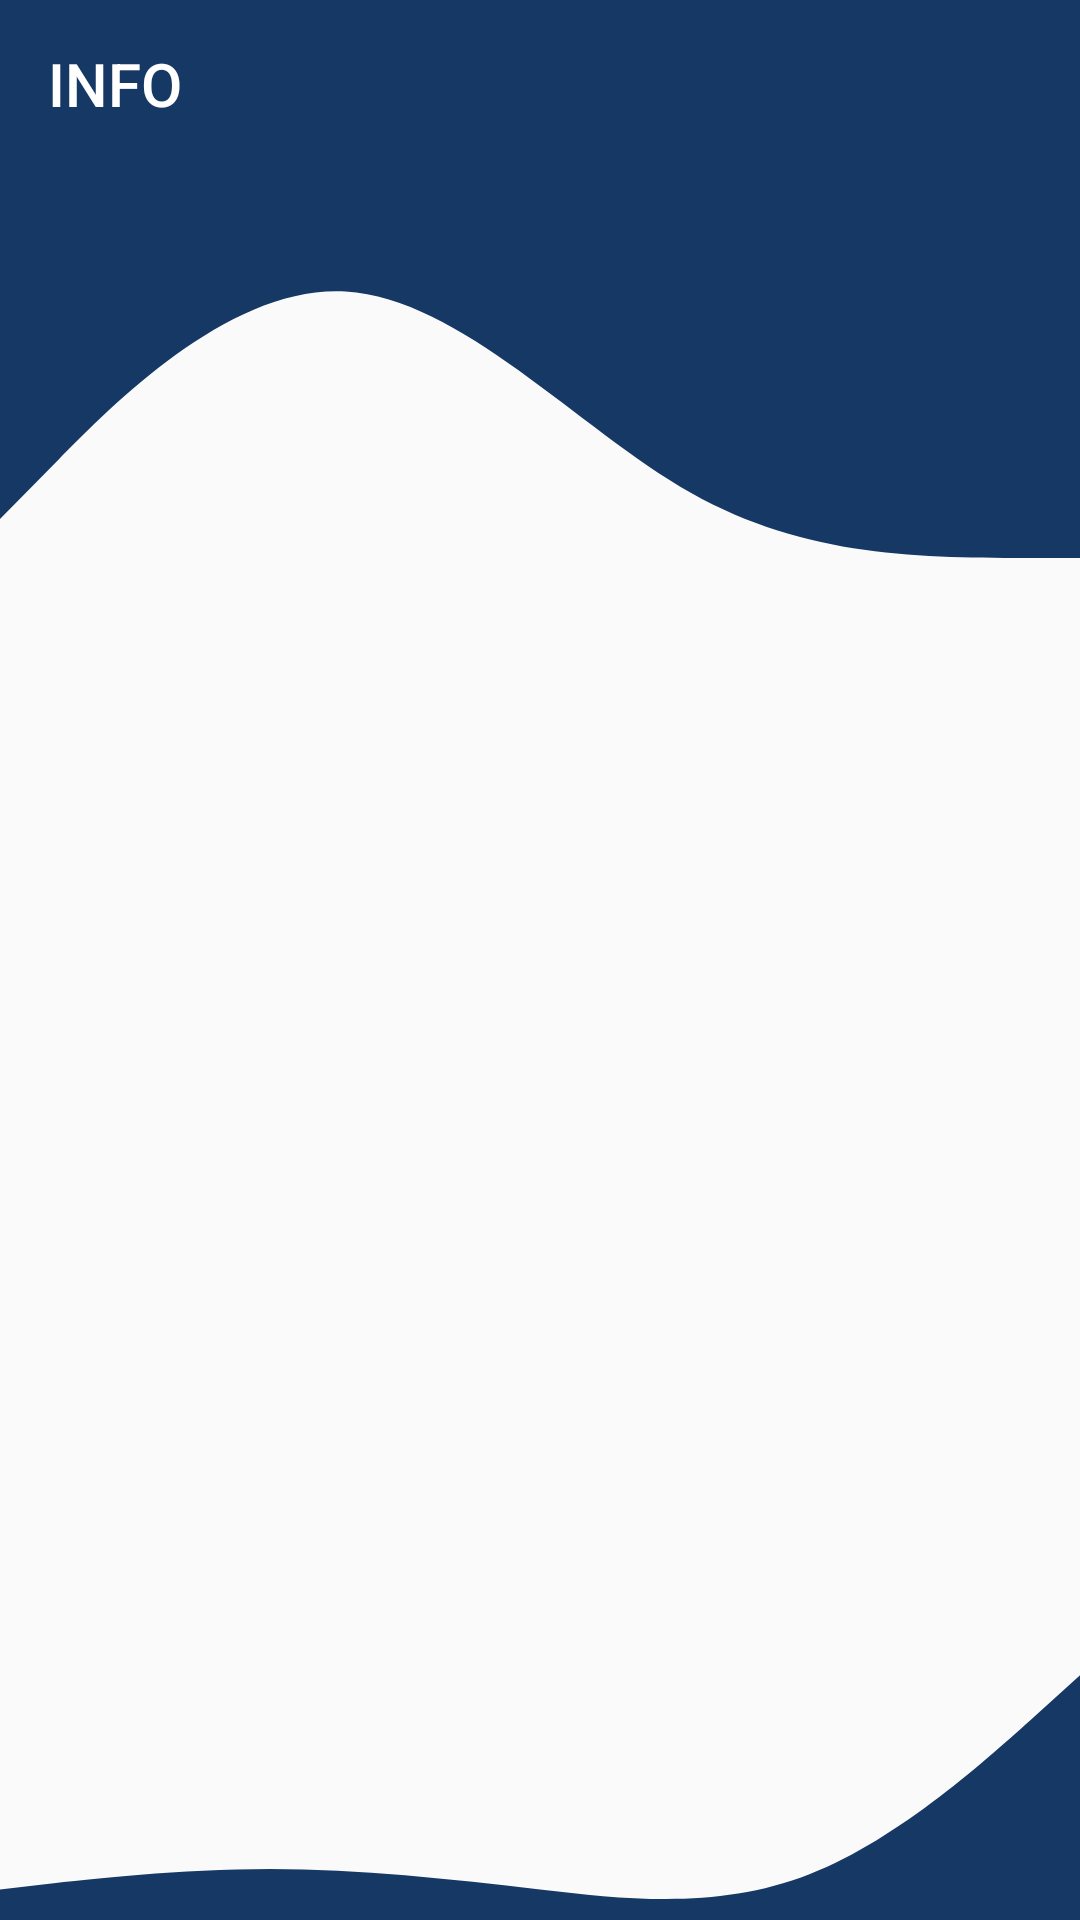

Produce the Android XML layout that renders to this screen, including the resource entries it uses.
<!-- AndroidManifest.xml: application theme BlueTheme -->
<!-- res/layout/activity_info.xml -->
<?xml version="1.0" encoding="utf-8"?>
<androidx.constraintlayout.widget.ConstraintLayout xmlns:android="http://schemas.android.com/apk/res/android"
    xmlns:app="http://schemas.android.com/apk/res-auto"
    xmlns:tools="http://schemas.android.com/tools"
    android:layout_width="match_parent"
    android:layout_height="match_parent"
    style="@style/ScreenBackground">

    <ScrollView

        android:id="@+id/scrollView2"
        style="@style/ScreenBackground"
        android:layout_width="0dp"
        android:layout_height="737dp"
        app:layout_constraintBottom_toBottomOf="parent"
        app:layout_constraintEnd_toEndOf="parent"
        app:layout_constraintStart_toStartOf="parent"
        app:layout_constraintTop_toTopOf="parent"
        tools:ignore="SpeakableTextPresentCheck">

    </ScrollView>

    <androidx.appcompat.widget.Toolbar
        android:id="@+id/toolbarInfo"
        android:layout_width="match_parent"
        android:layout_height="wrap_content"
        android:background="?attr/colorPrimary"
        android:minHeight="?attr/actionBarSize"
        android:theme="?attr/actionBarTheme"
        app:layout_constraintEnd_toEndOf="parent"
        app:layout_constraintStart_toStartOf="parent"
        app:layout_constraintTop_toTopOf="parent"
        app:navigationIcon="@drawable/icons8_back_48"
        app:title="INFO"
        app:titleTextColor="@color/white" />

    <TextView
        android:id="@+id/textInfo"
        android:layout_width="wrap_content"
        android:layout_height="395dp"
        android:layout_marginTop="25dp"
        android:layout_marginBottom="25dp"
        android:scrollbars="vertical"
        app:layout_constraintBottom_toTopOf="@+id/relativeLayout6"
        app:layout_constraintEnd_toEndOf="parent"
        app:layout_constraintStart_toStartOf="parent"
        app:layout_constraintTop_toBottomOf="@+id/relativeLayout">

    </TextView>

    <RelativeLayout
        android:id="@+id/relativeLayout"
        android:layout_width="match_parent"
        android:layout_height="130dp"
        android:background="@drawable/wave_blue"
        app:layout_constraintEnd_toEndOf="parent"
        app:layout_constraintHorizontal_bias="0.0"
        app:layout_constraintStart_toStartOf="parent"
        app:layout_constraintTop_toBottomOf="@+id/toolbarInfo">

    </RelativeLayout>

    <RelativeLayout
        android:id="@+id/relativeLayout6"
        android:layout_width="match_parent"
        android:layout_height="102dp"
        android:background="@drawable/wave_floor"
        app:layout_constraintBottom_toBottomOf="parent"
        app:layout_constraintEnd_toEndOf="parent"
        app:layout_constraintStart_toStartOf="parent">

    </RelativeLayout>

</androidx.constraintlayout.widget.ConstraintLayout>
<!-- resources referenced by this layout -->
<resources>
  <color name="white">#FFFFFFFF</color>
  <!-- drawable wave_blue (drawable) -->
  <vector xmlns:android="http://schemas.android.com/apk/res/android"
      android:width="1440dp"
      android:height="320dp"
      android:viewportWidth="500"
      android:viewportHeight="320"
      android:tint="?attr/colorPrimary">
    <path
        android:pathData="M0,288L26.7,240C53.3,192 107,96 160,101.3C213.3,107 267,213 320,266.7C373.3,320 427,320 480,320C533.3,320 587,320 640,282.7C693.3,245 747,171 800,133.3C853.3,96 907,96 960,112C1013.3,128 1067,160 1120,170.7C1173.3,181 1227,171 1280,160C1333.3,149 1387,139 1413,133.3L1440,128L1440,0L1413.3,0C1386.7,0 1333,0 1280,0C1226.7,0 1173,0 1120,0C1066.7,0 1013,0 960,0C906.7,0 853,0 800,0C746.7,0 693,0 640,0C586.7,0 533,0 480,0C426.7,0 373,0 320,0C266.7,0 213,0 160,0C106.7,0 53,0 27,0L0,0Z"
        android:fillColor="#163865"/>
  </vector>
  <!-- drawable wave_floor (drawable) -->
  <vector xmlns:android="http://schemas.android.com/apk/res/android"
      android:width="1440dp"
      android:height="320dp"
      android:viewportWidth="1440"
      android:viewportHeight="320"
      android:tint="?attr/colorPrimary">
    <path
        android:pathData="M0,288L60,282.7C120,277 240,267 360,266.7C480,267 600,277 720,288C840,299 960,309 1080,272C1200,235 1320,149 1380,106.7L1440,64L1440,320L1380,320C1320,320 1200,320 1080,320C960,320 840,320 720,320C600,320 480,320 360,320C240,320 120,320 60,320L0,320Z"
        android:fillColor="#163865"/>
  </vector>
  <style name="ScreenBackground">
          <item name="android:background">@color/gray</item>
      </style>
  <style name="BlueTheme" parent="Base.AppTheme">
          <item name="colorPrimary">@color/blueb</item>
          <item name="colorPrimaryVariant">@color/light_blue1</item>
          <item name="colorAccent">@color/almost_white</item>
          <item name="colorContainer">@color/light_orange</item>
          <item name="colorButtonNormal">@color/almost_white</item>
      </style>
  <color name="gray">#4B4C4C</color>
  <style name="Base.AppTheme" parent="Theme.AppCompat.Light.NoActionBar">
          <item name="windowActionBar">false</item>
          <item name="windowNoTitle">true</item>
          <item name="android:textSize">20sp</item>
  
      </style>
  <color name="blueb">#163865</color>
  <color name="light_blue1">#6f88c4</color>
  <color name="almost_white">#d3dbfb</color>
  <color name="light_orange">#d99886</color>
</resources>
